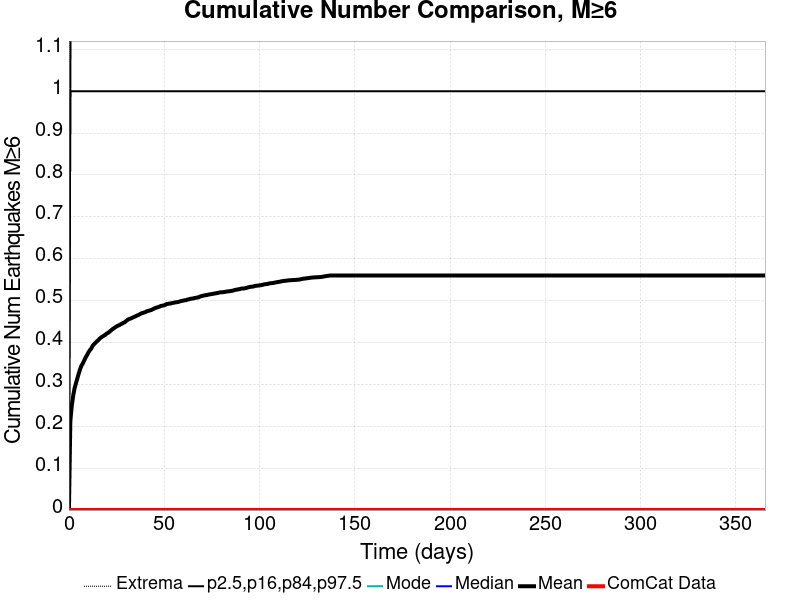

Values plotted in this chart, from the file beside it:
Time (days), ComCat Data, Simulation Mean, Simulation Median, Simulation Mode, Simulation Minimum, Simulation Maximum, 2.5 %-ile, 16 %-ile, 84 %-ile, 97.5 %-ile
0.0, 0.0, 0.0, 0.0, 0.0, 0.0, 0.0, 0.0, 0.0, 0.0, 0.0
0.732, 0.0, 0.2116, 0.0, 0.0, 0.0, 5.0, 0.0, 0.0, 1.0, 1.0
1.464, 0.0, 0.2481, 0.0, 0.0, 0.0, 5.0, 0.0, 0.0, 1.0, 2.0
2.196, 0.0, 0.2721, 0.0, 0.0, 0.0, 5.0, 0.0, 0.0, 1.0, 2.0
2.928, 0.0, 0.2903, 0.0, 0.0, 0.0, 5.0, 0.0, 0.0, 1.0, 2.0
3.66, 0.0, 0.3023, 0.0, 0.0, 0.0, 5.0, 0.0, 0.0, 1.0, 2.0
4.392, 0.0, 0.3139, 0.0, 0.0, 0.0, 5.0, 0.0, 0.0, 1.0, 2.0
5.124, 0.0, 0.3256, 0.0, 0.0, 0.0, 5.0, 0.0, 0.0, 1.0, 2.0
5.856, 0.0, 0.3365, 0.0, 0.0, 0.0, 6.0, 0.0, 0.0, 1.0, 2.0
6.588, 0.0, 0.3448, 0.0, 0.0, 0.0, 6.0, 0.0, 0.0, 1.0, 2.0
7.32, 0.0, 0.3506, 0.0, 0.0, 0.0, 6.0, 0.0, 0.0, 1.0, 2.0
8.052, 0.0, 0.3577, 0.0, 0.0, 0.0, 6.0, 0.0, 0.0, 1.0, 2.0
8.784, 0.0, 0.3646, 0.0, 0.0, 0.0, 6.0, 0.0, 0.0, 1.0, 2.0
9.516, 0.0, 0.3701, 0.0, 0.0, 0.0, 6.0, 0.0, 0.0, 1.0, 2.0
10.25, 0.0, 0.3766, 0.0, 0.0, 0.0, 6.0, 0.0, 0.0, 1.0, 2.0
10.98, 0.0, 0.3817, 0.0, 0.0, 0.0, 6.0, 0.0, 0.0, 1.0, 2.0
11.71, 0.0, 0.3856, 0.0, 0.0, 0.0, 6.0, 0.0, 0.0, 1.0, 2.0
12.44, 0.0, 0.3923, 0.0, 0.0, 0.0, 6.0, 0.0, 0.0, 1.0, 2.0
13.18, 0.0, 0.3961, 0.0, 0.0, 0.0, 6.0, 0.0, 0.0, 1.0, 2.0
13.91, 0.0, 0.3994, 0.0, 0.0, 0.0, 6.0, 0.0, 0.0, 1.0, 2.0
14.64, 0.0, 0.4027, 0.0, 0.0, 0.0, 6.0, 0.0, 0.0, 1.0, 2.0
15.37, 0.0, 0.4056, 0.0, 0.0, 0.0, 6.0, 0.0, 0.0, 1.0, 2.0
16.1, 0.0, 0.4093, 0.0, 0.0, 0.0, 6.0, 0.0, 0.0, 1.0, 2.0
16.84, 0.0, 0.412, 0.0, 0.0, 0.0, 6.0, 0.0, 0.0, 1.0, 2.0
17.57, 0.0, 0.4143, 0.0, 0.0, 0.0, 6.0, 0.0, 0.0, 1.0, 2.0
18.3, 0.0, 0.4163, 0.0, 0.0, 0.0, 6.0, 0.0, 0.0, 1.0, 2.0
19.03, 0.0, 0.4184, 0.0, 0.0, 0.0, 6.0, 0.0, 0.0, 1.0, 2.0
19.76, 0.0, 0.4213, 0.0, 0.0, 0.0, 6.0, 0.0, 0.0, 1.0, 2.0
20.49, 0.0, 0.4232, 0.0, 0.0, 0.0, 6.0, 0.0, 0.0, 1.0, 2.0
21.23, 0.0, 0.4254, 0.0, 0.0, 0.0, 6.0, 0.0, 0.0, 1.0, 2.0
21.96, 0.0, 0.4285, 0.0, 0.0, 0.0, 6.0, 0.0, 0.0, 1.0, 2.0
22.69, 0.0, 0.4313, 0.0, 0.0, 0.0, 6.0, 0.0, 0.0, 1.0, 2.0
23.42, 0.0, 0.4337, 0.0, 0.0, 0.0, 6.0, 0.0, 0.0, 1.0, 2.0
24.15, 0.0, 0.4359, 0.0, 0.0, 0.0, 6.0, 0.0, 0.0, 1.0, 2.0
24.89, 0.0, 0.4382, 0.0, 0.0, 0.0, 6.0, 0.0, 0.0, 1.0, 2.0
25.62, 0.0, 0.4402, 0.0, 0.0, 0.0, 6.0, 0.0, 0.0, 1.0, 2.0
26.35, 0.0, 0.4413, 0.0, 0.0, 0.0, 6.0, 0.0, 0.0, 1.0, 2.0
27.08, 0.0, 0.4435, 0.0, 0.0, 0.0, 6.0, 0.0, 0.0, 1.0, 2.0
27.81, 0.0, 0.445, 0.0, 0.0, 0.0, 6.0, 0.0, 0.0, 1.0, 2.0
28.55, 0.0, 0.4472, 0.0, 0.0, 0.0, 6.0, 0.0, 0.0, 1.0, 2.0
29.28, 0.0, 0.4484, 0.0, 0.0, 0.0, 6.0, 0.0, 0.0, 1.0, 2.0
30.01, 0.0, 0.4515, 0.0, 0.0, 0.0, 6.0, 0.0, 0.0, 1.0, 2.0
30.74, 0.0, 0.4541, 0.0, 0.0, 0.0, 6.0, 0.0, 0.0, 1.0, 2.0
31.47, 0.0, 0.4559, 0.0, 0.0, 0.0, 6.0, 0.0, 0.0, 1.0, 2.0
32.21, 0.0, 0.4571, 0.0, 0.0, 0.0, 6.0, 0.0, 0.0, 1.0, 2.0
32.94, 0.0, 0.4585, 0.0, 0.0, 0.0, 6.0, 0.0, 0.0, 1.0, 2.0
33.67, 0.0, 0.46, 0.0, 0.0, 0.0, 6.0, 0.0, 0.0, 1.0, 2.0
34.4, 0.0, 0.4615, 0.0, 0.0, 0.0, 6.0, 0.0, 0.0, 1.0, 2.0
35.13, 0.0, 0.4631, 0.0, 0.0, 0.0, 6.0, 0.0, 0.0, 1.0, 2.0
35.87, 0.0, 0.4648, 0.0, 0.0, 0.0, 6.0, 0.0, 0.0, 1.0, 2.0
36.6, 0.0, 0.4661, 0.0, 0.0, 0.0, 6.0, 0.0, 0.0, 1.0, 2.0
37.33, 0.0, 0.468, 0.0, 0.0, 0.0, 6.0, 0.0, 0.0, 1.0, 2.0
38.06, 0.0, 0.4698, 0.0, 0.0, 0.0, 6.0, 0.0, 0.0, 1.0, 2.0
38.79, 0.0, 0.4708, 0.0, 0.0, 0.0, 6.0, 0.0, 0.0, 1.0, 2.0
39.53, 0.0, 0.4719, 0.0, 0.0, 0.0, 6.0, 0.0, 0.0, 1.0, 2.0
40.26, 0.0, 0.4731, 0.0, 0.0, 0.0, 6.0, 0.0, 0.0, 1.0, 2.0
40.99, 0.0, 0.4749, 0.0, 0.0, 0.0, 6.0, 0.0, 0.0, 1.0, 2.0
41.72, 0.0, 0.4757, 0.0, 0.0, 0.0, 6.0, 0.0, 0.0, 1.0, 2.0
42.45, 0.0, 0.4767, 0.0, 0.0, 0.0, 6.0, 0.0, 0.0, 1.0, 2.0
43.19, 0.0, 0.4777, 0.0, 0.0, 0.0, 6.0, 0.0, 0.0, 1.0, 2.0
... 440 more rows
